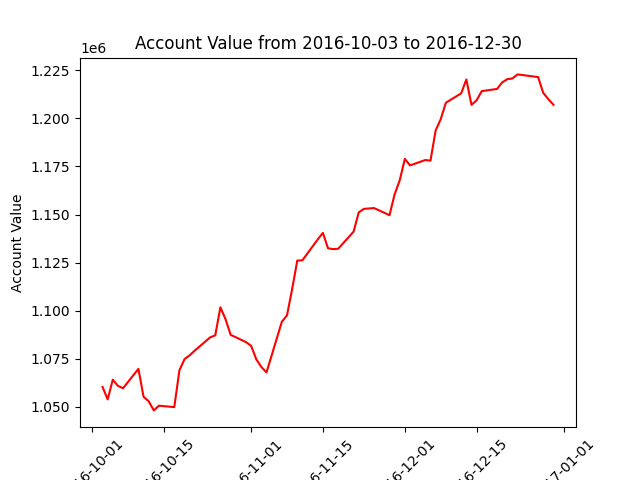

Data behind this chart, as committed beside it:
datadate, account_value
20161003, 1060397
20161004, 1053927
20161005, 1064186
20161006, 1060976
20161007, 1059757
20161010, 1069825
20161011, 1055339
20161012, 1053003
20161013, 1048231
20161014, 1050678
20161017, 1049933
20161018, 1069048
20161019, 1074879
20161020, 1076853
20161021, 1079305
20161024, 1086166
20161025, 1087234
20161026, 1101794
20161027, 1095643
20161028, 1087492
20161031, 1083711
20161101, 1081770
20161102, 1074785
20161103, 1070748
20161104, 1067966
20161107, 1094329
20161108, 1097606
20161109, 1111211
20161110, 1126038
20161111, 1126198
20161114, 1137058
20161115, 1140462
20161116, 1132478
20161117, 1131989
20161118, 1132222
20161121, 1141139
20161122, 1151099
20161123, 1152926
20161125, 1153340
20161128, 1149647
20161129, 1160470
20161130, 1167773
20161201, 1178889
20161202, 1175514
20161205, 1178300
20161206, 1177965
20161207, 1193637
20161208, 1199512
20161209, 1208062
20161212, 1212968
20161213, 1220156
20161214, 1206986
20161215, 1209299
20161216, 1214073
20161219, 1215247
20161220, 1218671
20161221, 1220303
20161222, 1220688
20161223, 1222785
20161227, 1221383
... 3 more rows
